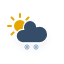
t = 0.00 s
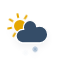
t = 1.95 s
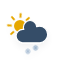
t = 3.45 s
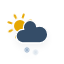
t = 4.95 s
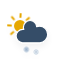
t = 6.83 s
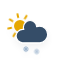
t = 8.70 s

The animated SVG that drew these frames (rendered in a browser with its animation timeline set to each time). Animation: 4 CSS @keyframes rules; frames cover the first 8.70 s, repeats indefinitely.

<?xml version="1.0" encoding="utf-8"?>
<!-- (c) ammap.com | SVG weather icons -->
<svg
    version="1.1"
    xmlns="http://www.w3.org/2000/svg"
    xmlns:xlink="http://www.w3.org/1999/xlink"
    width="64"
    height="64"
    viewbox="0 0 64 64">
    <defs>
        <filter id="blur" width="200%" height="200%">
            <feGaussianBlur in="SourceAlpha" stdDeviation="3"/>
            <feOffset dx="0" dy="4" result="offsetblur"/>
            <feComponentTransfer>
                <feFuncA type="linear" slope="0.05"/>
            </feComponentTransfer>
            <feMerge> 
                <feMergeNode/>
                <feMergeNode in="SourceGraphic"/> 
            </feMerge>
        </filter>
        <style type="text/css"><![CDATA[
/*
** CLOUDS
*/
@keyframes am-weather-cloud-2 {
  0% {
    -webkit-transform: translate(0px,0px);
       -moz-transform: translate(0px,0px);
        -ms-transform: translate(0px,0px);
            transform: translate(0px,0px);
  }

  50% {
    -webkit-transform: translate(2px,0px);
       -moz-transform: translate(2px,0px);
        -ms-transform: translate(2px,0px);
            transform: translate(2px,0px);
  }

  100% {
    -webkit-transform: translate(0px,0px);
       -moz-transform: translate(0px,0px);
        -ms-transform: translate(0px,0px);
            transform: translate(0px,0px);
  }
}

.am-weather-cloud-2 {
  -webkit-animation-name: am-weather-cloud-2;
     -moz-animation-name: am-weather-cloud-2;
          animation-name: am-weather-cloud-2;
  -webkit-animation-duration: 3s;
     -moz-animation-duration: 3s;
          animation-duration: 3s;
  -webkit-animation-timing-function: linear;
     -moz-animation-timing-function: linear;
          animation-timing-function: linear;
  -webkit-animation-iteration-count: infinite;
     -moz-animation-iteration-count: infinite;
          animation-iteration-count: infinite;
}

/*
** SUN
*/
@keyframes am-weather-sun {
  0% {
    -webkit-transform: rotate(0deg);
       -moz-transform: rotate(0deg);
        -ms-transform: rotate(0deg);
            transform: rotate(0deg);
  }

  100% {
    -webkit-transform: rotate(360deg);
       -moz-transform: rotate(360deg);
        -ms-transform: rotate(360deg);
            transform: rotate(360deg);
  }
}

.am-weather-sun {
  -webkit-animation-name: am-weather-sun;
     -moz-animation-name: am-weather-sun;
      -ms-animation-name: am-weather-sun;
          animation-name: am-weather-sun;
  -webkit-animation-duration: 9s;
     -moz-animation-duration: 9s;
      -ms-animation-duration: 9s;
          animation-duration: 9s;
  -webkit-animation-timing-function: linear;
     -moz-animation-timing-function: linear;
      -ms-animation-timing-function: linear;
          animation-timing-function: linear;
  -webkit-animation-iteration-count: infinite;
     -moz-animation-iteration-count: infinite;
      -ms-animation-iteration-count: infinite;
          animation-iteration-count: infinite;
}

@keyframes am-weather-sun-shiny {
  0% {
    stroke-dasharray: 3px 10px;
    stroke-dashoffset: 0px;
  }

  50% {
    stroke-dasharray: 0.1px 10px;
    stroke-dashoffset: -1px;
  }

  100% {
    stroke-dasharray: 3px 10px;
    stroke-dashoffset: 0px;
  }
}

.am-weather-sun-shiny line {
  -webkit-animation-name: am-weather-sun-shiny;
     -moz-animation-name: am-weather-sun-shiny;
      -ms-animation-name: am-weather-sun-shiny;
          animation-name: am-weather-sun-shiny;
  -webkit-animation-duration: 2s;
     -moz-animation-duration: 2s;
      -ms-animation-duration: 2s;
          animation-duration: 2s;
  -webkit-animation-timing-function: linear;
     -moz-animation-timing-function: linear;
      -ms-animation-timing-function: linear;
          animation-timing-function: linear;
  -webkit-animation-iteration-count: infinite;
     -moz-animation-iteration-count: infinite;
      -ms-animation-iteration-count: infinite;
          animation-iteration-count: infinite;
}

/*
** SNOW
*/
@keyframes am-weather-snow {
  0% {
    -webkit-transform: translateX(0) translateY(0);
       -moz-transform: translateX(0) translateY(0);
        -ms-transform: translateX(0) translateY(0);
            transform: translateX(0) translateY(0);
  }

  33.33% {
    -webkit-transform: translateX(-1.2px) translateY(2px);
       -moz-transform: translateX(-1.2px) translateY(2px);
        -ms-transform: translateX(-1.2px) translateY(2px);
            transform: translateX(-1.2px) translateY(2px);
  }

  66.66% {
    -webkit-transform: translateX(1.4px) translateY(4px);
       -moz-transform: translateX(1.4px) translateY(4px);
        -ms-transform: translateX(1.4px) translateY(4px);
            transform: translateX(1.4px) translateY(4px);
    opacity: 1;
  }

  100% {
    -webkit-transform: translateX(-1.6px) translateY(6px);
       -moz-transform: translateX(-1.6px) translateY(6px);
        -ms-transform: translateX(-1.6px) translateY(6px);
            transform: translateX(-1.6px) translateY(6px);
    opacity: 0;
  }
}

.am-weather-snow-1 {
  -webkit-animation-name: am-weather-snow;
     -moz-animation-name: am-weather-snow;
      -ms-animation-name: am-weather-snow;
          animation-name: am-weather-snow;
  -webkit-animation-duration: 2s;
     -moz-animation-duration: 2s;
      -ms-animation-duration: 2s;
          animation-duration: 2s;
  -webkit-animation-timing-function: linear;
     -moz-animation-timing-function: linear;
      -ms-animation-timing-function: linear;
          animation-timing-function: linear;
  -webkit-animation-iteration-count: infinite;
     -moz-animation-iteration-count: infinite;
      -ms-animation-iteration-count: infinite;
          animation-iteration-count: infinite;
}

.am-weather-snow-2 {
  -webkit-animation-name: am-weather-snow;
     -moz-animation-name: am-weather-snow;
      -ms-animation-name: am-weather-snow;
          animation-name: am-weather-snow;
  -webkit-animation-delay: 1.2s;
     -moz-animation-delay: 1.2s;
      -ms-animation-delay: 1.2s;
          animation-delay: 1.2s;
  -webkit-animation-duration: 2s;
     -moz-animation-duration: 2s;
      -ms-animation-duration: 2s;
          animation-duration: 2s;
  -webkit-animation-timing-function: linear;
     -moz-animation-timing-function: linear;
      -ms-animation-timing-function: linear;
          animation-timing-function: linear;
  -webkit-animation-iteration-count: infinite;
     -moz-animation-iteration-count: infinite;
      -ms-animation-iteration-count: infinite;
          animation-iteration-count: infinite;
}
        ]]></style>
    </defs>
    <g filter="url(#blur)" id="snowy-3">
        <g transform="translate(20,10)">
            <g transform="translate(0,16)">
                <g class="am-weather-sun">
                    <g>
                        <line fill="none" stroke="#e6a700" stroke-linecap="round" stroke-width="2" transform="translate(0,9)" x1="0" x2="0" y1="0" y2="3"/>
                    </g>
                    <g transform="rotate(45)">
                        <line fill="none" stroke="#e6a700" stroke-linecap="round" stroke-width="2" transform="translate(0,9)" x1="0" x2="0" y1="0" y2="3"/>
                    </g>
                    <g transform="rotate(90)">
                        <line fill="none" stroke="#e6a700" stroke-linecap="round" stroke-width="2" transform="translate(0,9)" x1="0" x2="0" y1="0" y2="3"/>
                    </g>
                    <g transform="rotate(135)">
                        <line fill="none" stroke="#e6a700" stroke-linecap="round" stroke-width="2" transform="translate(0,9)" x1="0" x2="0" y1="0" y2="3"/>
                    </g>
                    <g transform="rotate(180)">
                        <line fill="none" stroke="#e6a700" stroke-linecap="round" stroke-width="2" transform="translate(0,9)" x1="0" x2="0" y1="0" y2="3"/>
                    </g>
                    <g transform="rotate(225)">
                        <line fill="none" stroke="#e6a700" stroke-linecap="round" stroke-width="2" transform="translate(0,9)" x1="0" x2="0" y1="0" y2="3"/>
                    </g>
                    <g transform="rotate(270)">
                        <line fill="none" stroke="#e6a700" stroke-linecap="round" stroke-width="2" transform="translate(0,9)" x1="0" x2="0" y1="0" y2="3"/>
                    </g>
                    <g transform="rotate(315)">
                        <line fill="none" stroke="#e6a700" stroke-linecap="round" stroke-width="2" transform="translate(0,9)" x1="0" x2="0" y1="0" y2="3"/>
                    </g>
                </g>
                <circle cx="0" cy="0" fill="#e6a700" r="5" stroke="#e6a700" stroke-width="2"/>
            </g>
            <g>
                <path d="M47.7,35.4c0-4.6-3.7-8.2-8.2-8.2c-1,0-1.9,0.2-2.8,0.5c-0.3-3.4-3.1-6.2-6.6-6.2c-3.7,0-6.7,3-6.7,6.7c0,0.8,0.2,1.6,0.4,2.3    c-0.3-0.1-0.7-0.1-1-0.1c-3.7,0-6.7,3-6.7,6.7c0,3.6,2.9,6.6,6.5,6.7l17.2,0C44.2,43.3,47.7,39.8,47.7,35.4z" fill="#354D67" stroke="white" stroke-linejoin="round" stroke-width="1.2" transform="translate(-20,-11)"/>
            </g>
            <g class="am-weather-snow-1">
                <g transform="translate(7,28)">
                    <line fill="none" stroke="#9CB3CC" stroke-linecap="round" stroke-width="1.2" transform="translate(0,9), rotate(0)" x1="0" x2="0" y1="-2.5" y2="2.5" />
                    <line fill="none" stroke="#9CB3CC" stroke-linecap="round" stroke-width="1" transform="translate(0,9), rotate(45)" x1="0" x2="0" y1="-2.5" y2="2.5" />
                    <line fill="none" stroke="#9CB3CC" stroke-linecap="round" stroke-width="1" transform="translate(0,9), rotate(90)" x1="0" x2="0" y1="-2.5" y2="2.5" />
                    <line fill="none" stroke="#9CB3CC" stroke-linecap="round" stroke-width="1" transform="translate(0,9), rotate(135)" x1="0" x2="0" y1="-2.5" y2="2.5" />
                </g>
            </g>
            <g class="am-weather-snow-2">
                <g transform="translate(16,28)">
                    <line fill="none" stroke="#9CB3CC" stroke-linecap="round" stroke-width="1.2" transform="translate(0,9), rotate(0)" x1="0" x2="0" y1="-2.5" y2="2.5" />
                    <line fill="none" stroke="#9CB3CC" stroke-linecap="round" stroke-width="1" transform="translate(0,9), rotate(45)" x1="0" x2="0" y1="-2.5" y2="2.5" />
                    <line fill="none" stroke="#9CB3CC" stroke-linecap="round" stroke-width="1" transform="translate(0,9), rotate(90)" x1="0" x2="0" y1="-2.5" y2="2.5" />
                    <line fill="none" stroke="#9CB3CC" stroke-linecap="round" stroke-width="1" transform="translate(0,9), rotate(135)" x1="0" x2="0" y1="-2.5" y2="2.5" />
                </g>
            </g>
        </g>
    </g>
</svg>